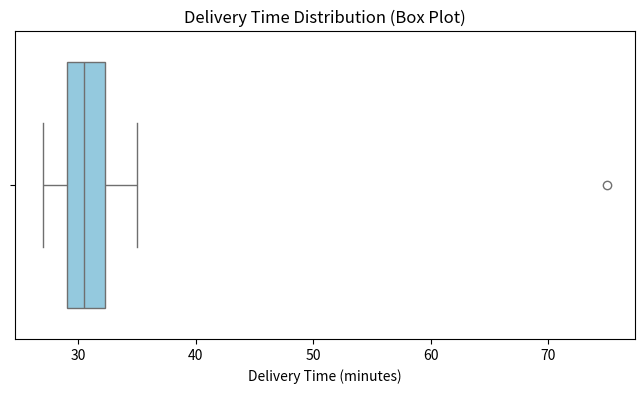

The matplotlib source for this figure:
import matplotlib.pyplot as plt
import numpy as np
import seaborn as sns

delivery_time = np.array([
    28,
    31,
    29,
    35,
    30,
    32,
    27,
    29,
    34,
    31,
    30,
    28,
    33,
    29,
    31,
    75,
    30,
    32,
    28,
    34,
])

plt.figure(figsize=(8, 4))
sns.boxplot(x=delivery_time, color="skyblue")
plt.title("Delivery Time Distribution (Box Plot)")
plt.xlabel("Delivery Time (minutes)")
plt.show()
